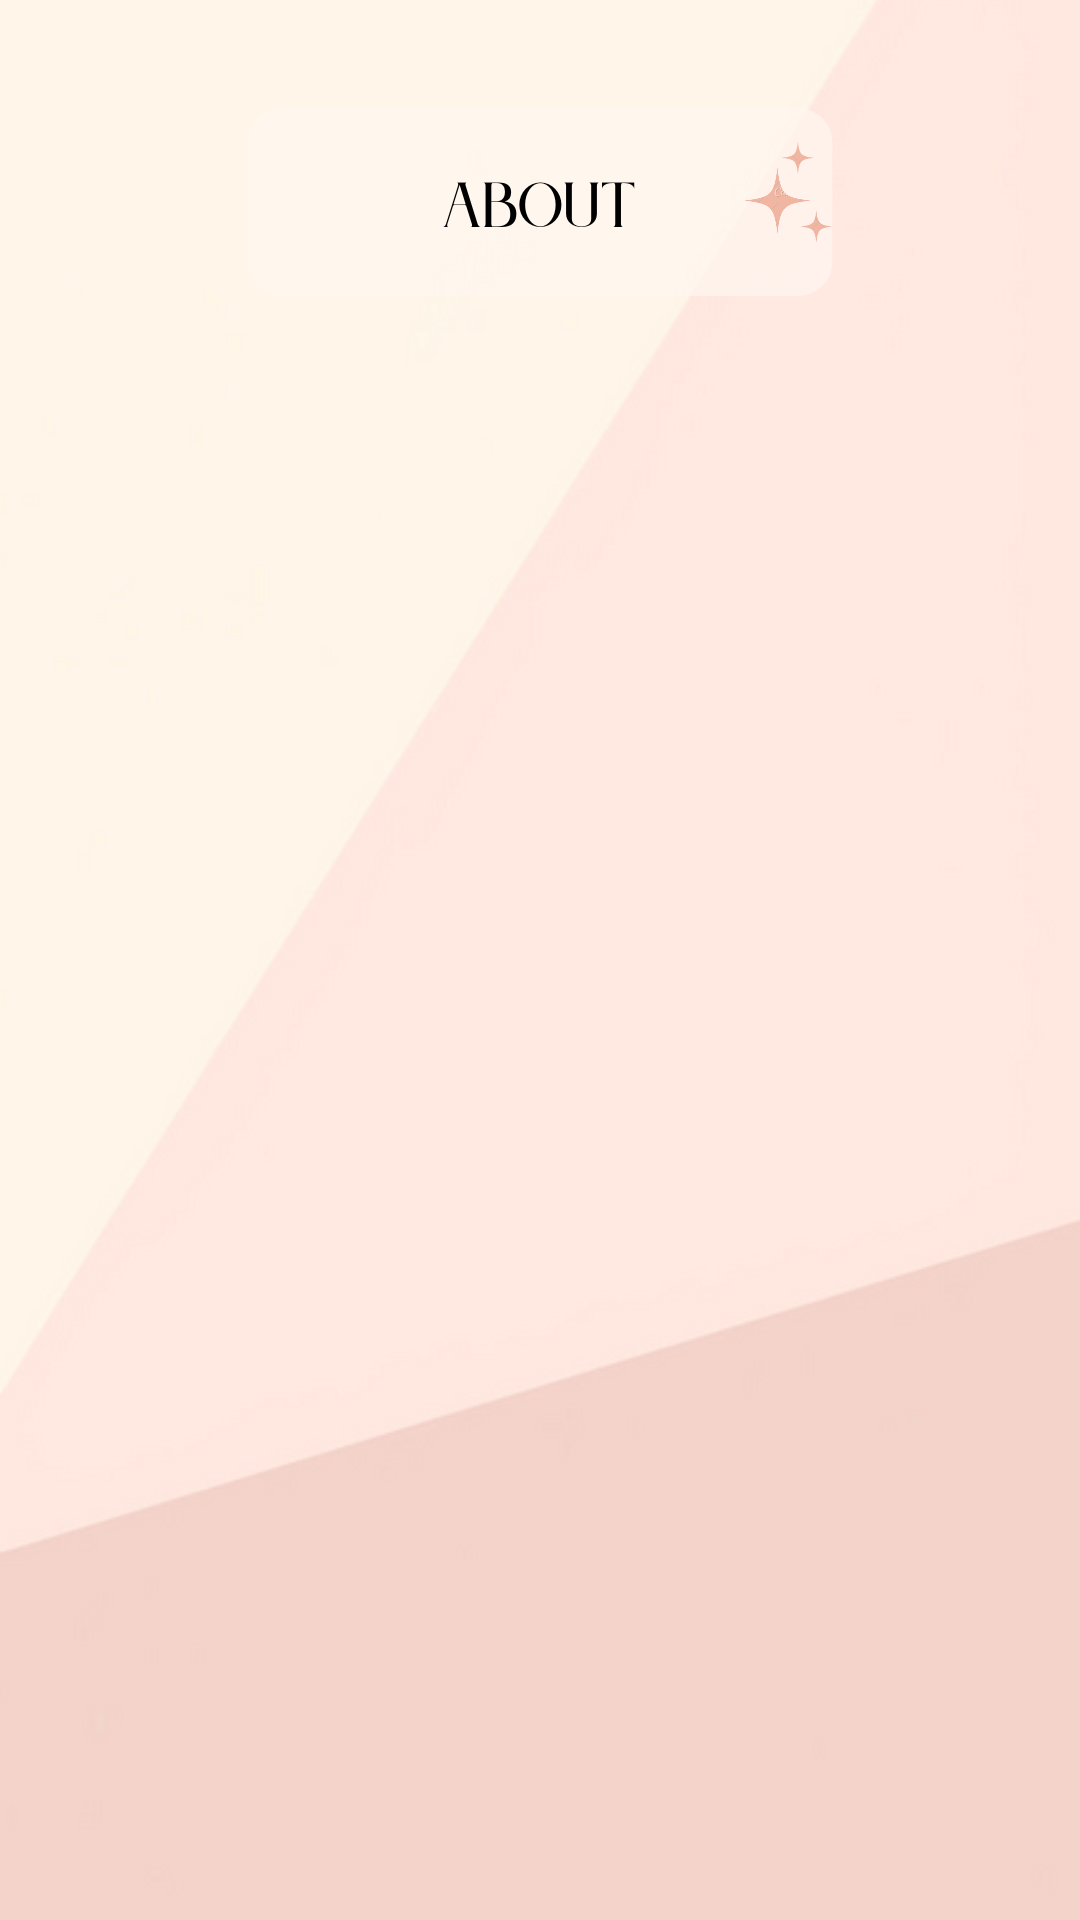

The Android layout XML behind this screen, and the referenced resources:
<!-- AndroidManifest.xml: application theme Theme.Destresser -->
<!-- res/layout/activity_about_page.xml -->
<?xml version="1.0" encoding="utf-8"?>
<androidx.constraintlayout.widget.ConstraintLayout xmlns:android="http://schemas.android.com/apk/res/android"
    xmlns:app="http://schemas.android.com/apk/res-auto"
    xmlns:tools="http://schemas.android.com/tools"
    android:layout_width="match_parent"
    android:layout_height="match_parent"
    android:background="@drawable/about_page"
    tools:context=".AboutPage">

</androidx.constraintlayout.widget.ConstraintLayout>
<!-- resources referenced by this layout -->
<resources>
  <!-- drawable about_page: png bitmap (drawable, 115309 bytes) -->
  <style name="Theme.Destresser" parent="Theme.MaterialComponents.DayNight.DarkActionBar">
          
          <item name="colorPrimary">
              @color/purple_500
          </item>
          <item name="colorPrimaryVariant">
              @color/purple_700
          </item>
          <item name="colorOnPrimary">@color/white
          </item>
          
          <item name="colorSecondary">
              @color/teal_200
          </item>
          <item name="colorSecondaryVariant">
              @color/teal_700
          </item>
          <item name="colorOnSecondary">
              @color/black
          </item>
          
          <item name="android:statusBarColor">
              ?attr/colorPrimaryVariant
          </item>
          
      </style>
  <!-- not gathered from this repository: default colours our renderer supplied (Android Studio template values) -->
  <color name="purple_500">#FF6200EE</color>
  <color name="purple_700">#FF3700B3</color>
  <color name="teal_200">#FF03DAC5</color>
  <color name="teal_700">#FF018786</color>
  <color name="black">#FF000000</color>
  <color name="white">#FFFFFFFF</color>
</resources>
